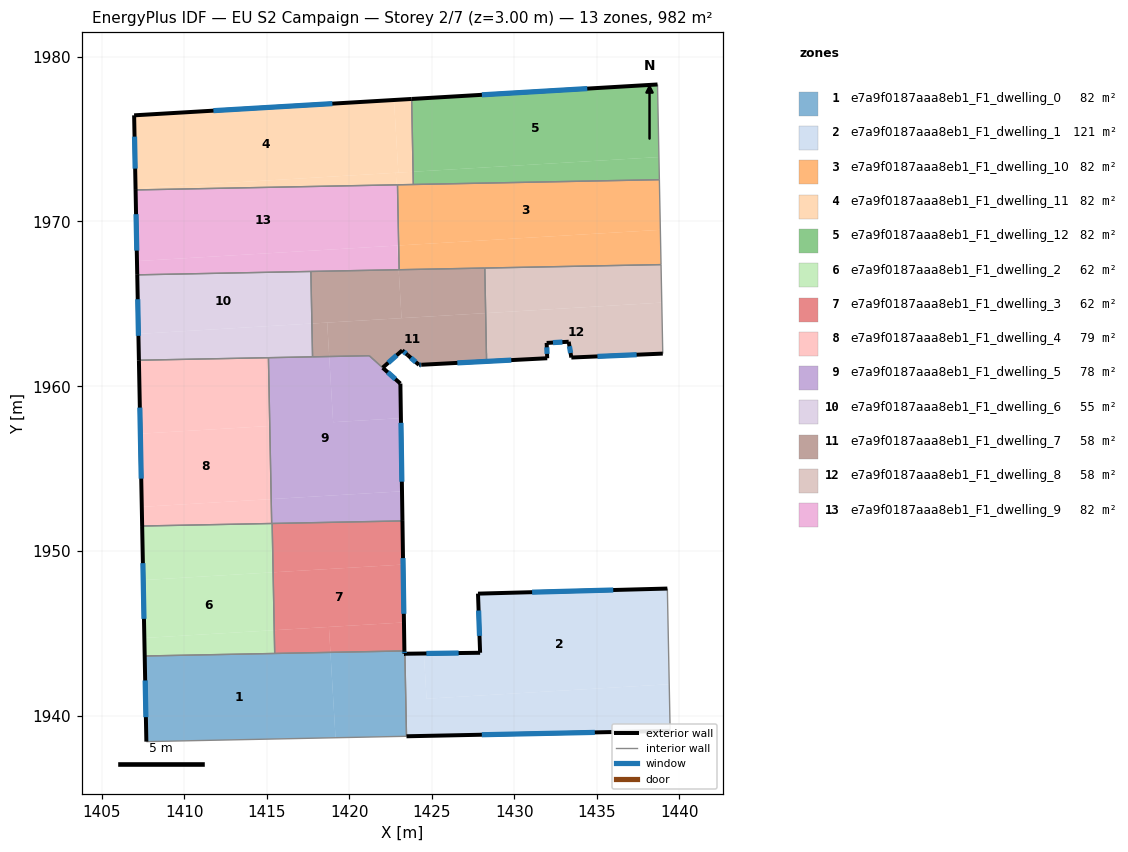
=== STOREY PLAN SPEC (per zone: floor XY polygon, exterior-wall plan segments, windows/doors) ===
zone 1: e7a9f0187aaa8eb1_F1_dwelling_0  (81.8 m²)
  floor: (1418.85, 1943.86) (1419.16, 1938.69) (1407.69, 1938.45) (1407.59, 1943.64)
  floor: (1423.34, 1943.95) (1423.34, 1943.78) (1423.37, 1943.78) (1423.47, 1938.77) (1419.16, 1938.69) (1418.85, 1943.86)
  exterior wall: (1407.59, 1943.64) – (1407.69, 1938.45)  [5.2 m]
    window: (1407.62, 1942.16) – (1407.66, 1939.93)  [2.9 m²]
  exterior wall: (1423.34, 1943.78) – (1423.34, 1943.95)  [0.2 m]
    window: (1423.34, 1943.83) – (1423.34, 1943.90)  [0.1 m²]
  exterior wall: (1423.37, 1943.78) – (1423.34, 1943.78)  [0.0 m]
  interior walls: 4
zone 2: e7a9f0187aaa8eb1_F1_dwelling_1  (121.1 m²)
  floor: (1439.29, 1947.73) (1439.40, 1941.93) (1424.68, 1941.05) (1424.52, 1943.79) (1427.93, 1943.84) (1427.80, 1947.42)
  floor: (1439.40, 1941.93) (1439.46, 1939.10) (1423.47, 1938.77) (1423.37, 1943.78) (1424.52, 1943.79) (1424.68, 1941.05)
  exterior wall: (1423.47, 1938.77) – (1439.46, 1939.10)  [16.0 m]
    window: (1428.04, 1938.87) – (1434.89, 1939.01)  [8.8 m²]
  exterior wall: (1427.93, 1943.84) – (1423.37, 1943.78)  [4.6 m]
    window: (1426.63, 1943.82) – (1424.67, 1943.80)  [2.5 m²]
  exterior wall: (1427.80, 1947.42) – (1427.93, 1943.84)  [3.6 m]
    window: (1427.84, 1946.40) – (1427.89, 1944.86)  [2.0 m²]
  exterior wall: (1439.29, 1947.73) – (1427.80, 1947.42)  [11.5 m]
    window: (1436.01, 1947.64) – (1431.08, 1947.51)  [6.3 m²]
  interior walls: 2
zone 3: e7a9f0187aaa8eb1_F1_dwelling_10  (81.8 m²)
  floor: (1438.80, 1972.53) (1438.86, 1969.49) (1423.08, 1968.55) (1422.95, 1970.74) (1422.92, 1972.22)
  floor: (1438.86, 1969.49) (1438.90, 1967.38) (1423.02, 1967.07) (1422.99, 1968.54)
  floor: (1422.95, 1970.74) (1423.08, 1968.55) (1422.99, 1968.54)
  interior walls: 6
zone 4: e7a9f0187aaa8eb1_F1_dwelling_11  (81.8 m²)
  floor: (1422.71, 1977.36) (1422.97, 1972.96) (1407.03, 1972.01) (1406.95, 1976.43)
  floor: (1423.78, 1977.43) (1423.87, 1973.01) (1422.97, 1972.96) (1422.71, 1977.36)
  floor: (1422.82, 1972.95) (1422.86, 1972.22) (1407.04, 1971.91) (1407.03, 1972.01)
  floor: (1423.87, 1973.01) (1423.88, 1972.24) (1422.92, 1972.22) (1422.90, 1972.22) (1422.86, 1972.22) (1422.82, 1972.95)
  exterior wall: (1406.95, 1976.43) – (1407.04, 1971.91)  [4.5 m]
    window: (1406.97, 1975.14) – (1407.01, 1973.20)  [2.5 m²]
  exterior wall: (1423.78, 1977.43) – (1406.95, 1976.43)  [16.9 m]
    window: (1418.97, 1977.14) – (1411.76, 1976.72)  [9.3 m²]
  interior walls: 3
zone 5: e7a9f0187aaa8eb1_F1_dwelling_12  (81.8 m²)
  floor: (1438.69, 1978.30) (1438.78, 1973.90) (1423.87, 1973.01) (1423.78, 1977.43)
  floor: (1438.78, 1973.90) (1438.80, 1972.53) (1423.88, 1972.24) (1423.87, 1973.01)
  exterior wall: (1438.69, 1978.30) – (1423.78, 1977.43)  [14.9 m]
    window: (1434.43, 1978.05) – (1428.04, 1977.68)  [8.2 m²]
  interior walls: 3
zone 6: e7a9f0187aaa8eb1_F1_dwelling_2  (62.2 m²)
  floor: (1415.38, 1948.72) (1415.45, 1945.21) (1407.57, 1944.74) (1407.50, 1948.25)
  floor: (1415.32, 1951.68) (1415.38, 1948.72) (1407.50, 1948.25) (1407.43, 1951.53)
  floor: (1415.45, 1945.21) (1415.47, 1943.80) (1407.59, 1943.64) (1407.57, 1944.74)
  exterior wall: (1407.43, 1951.53) – (1407.59, 1943.64)  [7.9 m]
    window: (1407.48, 1949.27) – (1407.54, 1945.90)  [4.3 m²]
  interior walls: 4
zone 7: e7a9f0187aaa8eb1_F1_dwelling_3  (62.2 m²)
  floor: (1423.31, 1945.68) (1423.34, 1943.95) (1418.85, 1943.86) (1418.76, 1945.41)
  floor: (1423.26, 1949.19) (1423.31, 1945.68) (1415.45, 1945.21) (1415.38, 1948.72)
  floor: (1423.22, 1951.83) (1423.26, 1949.19) (1415.38, 1948.72) (1415.32, 1951.68)
  floor: (1418.76, 1945.41) (1418.85, 1943.86) (1415.47, 1943.80) (1415.45, 1945.21)
  exterior wall: (1423.34, 1943.95) – (1423.22, 1951.83)  [7.9 m]
    window: (1423.31, 1946.20) – (1423.25, 1949.58)  [4.3 m²]
  interior walls: 3
zone 8: e7a9f0187aaa8eb1_F1_dwelling_4  (79.0 m²)
  floor: (1415.17, 1957.59) (1415.26, 1953.16) (1407.41, 1952.69) (1407.33, 1957.13)
  floor: (1415.09, 1961.73) (1415.17, 1957.59) (1407.33, 1957.13) (1407.24, 1961.58)
  floor: (1415.26, 1953.16) (1415.29, 1951.68) (1407.43, 1951.53) (1407.41, 1952.69)
  exterior wall: (1407.24, 1961.58) – (1407.43, 1951.53)  [10.1 m]
    window: (1407.29, 1958.71) – (1407.38, 1954.40)  [5.5 m²]
  interior walls: 3
zone 9: e7a9f0187aaa8eb1_F1_dwelling_5  (78.4 m²)
  floor: (1423.10, 1960.17) (1423.13, 1958.07) (1419.02, 1957.82) (1418.78, 1961.81) (1421.21, 1961.85)
  floor: (1423.19, 1953.63) (1423.22, 1951.83) (1415.29, 1951.68) (1415.26, 1953.16)
  floor: (1423.10, 1960.17) (1423.19, 1953.63) (1415.26, 1953.16) (1415.09, 1961.73) (1418.78, 1961.81) (1419.02, 1957.82) (1423.13, 1958.07)
  exterior wall: (1423.10, 1960.17) – (1422.03, 1961.12)  [1.4 m]
    window: (1422.79, 1960.44) – (1422.33, 1960.85)  [0.8 m²]
  exterior wall: (1423.22, 1951.83) – (1423.10, 1960.17)  [8.3 m]
    window: (1423.19, 1954.21) – (1423.13, 1957.78)  [4.6 m²]
  interior walls: 6
zone 10: e7a9f0187aaa8eb1_F1_dwelling_6  (54.5 m²)
  floor: (1417.67, 1966.96) (1417.73, 1963.81) (1407.21, 1963.18) (1407.14, 1966.76)
  floor: (1417.73, 1963.81) (1417.77, 1961.79) (1407.24, 1961.58) (1407.21, 1963.18)
  exterior wall: (1407.14, 1966.76) – (1407.24, 1961.58)  [5.2 m]
    window: (1407.17, 1965.28) – (1407.21, 1963.06)  [2.9 m²]
  interior walls: 4
zone 11: e7a9f0187aaa8eb1_F1_dwelling_7  (57.6 m²)
  floor: (1428.27, 1964.44) (1428.32, 1961.52) (1424.54, 1961.31) (1424.22, 1961.30) (1423.21, 1962.18) (1422.02, 1961.13) (1421.21, 1961.85) (1418.78, 1961.81) (1418.66, 1963.86)
  floor: (1422.99, 1967.07) (1423.17, 1964.13) (1417.73, 1963.81) (1417.67, 1966.96)
  floor: (1428.22, 1967.17) (1428.27, 1964.44) (1423.17, 1964.13) (1422.99, 1967.07)
  floor: (1418.66, 1963.86) (1418.78, 1961.81) (1417.77, 1961.79) (1417.73, 1963.81)
  exterior wall: (1424.22, 1961.30) – (1424.36, 1961.30)  [0.1 m]
    window: (1424.26, 1961.30) – (1424.32, 1961.30)  [0.1 m²]
  exterior wall: (1423.53, 1961.90) – (1424.22, 1961.30)  [0.9 m]
    window: (1423.73, 1961.73) – (1424.03, 1961.47)  [0.5 m²]
  exterior wall: (1423.21, 1962.18) – (1423.53, 1961.90)  [0.4 m]
    window: (1423.30, 1962.10) – (1423.44, 1961.98)  [0.2 m²]
  exterior wall: (1422.02, 1961.13) – (1423.21, 1962.18)  [1.6 m]
    window: (1422.36, 1961.43) – (1422.87, 1961.88)  [0.9 m²]
  interior walls: 8
zone 12: e7a9f0187aaa8eb1_F1_dwelling_8  (57.7 m²)
  floor: (1438.90, 1967.38) (1438.95, 1965.08) (1428.27, 1964.44) (1428.22, 1967.17)
  floor: (1438.95, 1965.08) (1439.01, 1961.98) (1433.46, 1961.74) (1433.30, 1962.70) (1431.97, 1962.63) (1432.00, 1961.70) (1426.69, 1961.43) (1428.32, 1961.52) (1428.32, 1962.00) (1428.27, 1964.44)
  exterior wall: (1433.46, 1961.74) – (1439.01, 1961.98)  [5.6 m]
    window: (1435.05, 1961.81) – (1437.42, 1961.91)  [3.1 m²]
  exterior wall: (1433.30, 1962.70) – (1433.46, 1961.74)  [1.0 m]
    window: (1433.35, 1962.43) – (1433.42, 1962.02)  [0.5 m²]
  exterior wall: (1431.97, 1962.63) – (1433.30, 1962.70)  [1.3 m]
    window: (1432.35, 1962.65) – (1432.92, 1962.68)  [0.7 m²]
  exterior wall: (1432.00, 1961.70) – (1431.97, 1962.63)  [0.9 m]
    window: (1431.99, 1961.97) – (1431.98, 1962.36)  [0.5 m²]
  exterior wall: (1424.37, 1961.31) – (1432.00, 1961.70)  [7.6 m]
    window: (1426.55, 1961.42) – (1429.82, 1961.59)  [4.2 m²]
  interior walls: 5
zone 13: e7a9f0187aaa8eb1_F1_dwelling_9  (81.8 m²)
  floor: (1422.86, 1972.22) (1422.95, 1970.74) (1422.99, 1968.54) (1407.12, 1967.59) (1407.04, 1971.91)
  floor: (1422.90, 1968.54) (1422.99, 1967.07) (1407.14, 1966.76) (1407.12, 1967.59)
  floor: (1422.92, 1972.22) (1422.95, 1970.74) (1422.86, 1972.22)
  floor: (1422.99, 1968.54) (1423.02, 1967.07) (1422.99, 1967.07) (1422.90, 1968.54)
  exterior wall: (1407.04, 1971.91) – (1407.14, 1966.76)  [5.2 m]
    window: (1407.06, 1970.44) – (1407.11, 1968.23)  [2.8 m²]
  interior walls: 4

=== DERIVED (storey summary) ===
Building: EU S2 Campaign
Storey: 2 of 7  (floor level z = 3.00 m)
Storey gross floor area: 981.8 m²
Zones on this storey: 13
  - e7a9f0187aaa8eb1_F1_dwelling_0: floor 81.8 m²; exterior wall 5.4 m (16.2 m²); 2 window(s) 3.0 m²; WWR 18.3%
  - e7a9f0187aaa8eb1_F1_dwelling_1: floor 121.1 m²; exterior wall 35.6 m (106.9 m²); 4 window(s) 19.6 m²; WWR 18.4%
  - e7a9f0187aaa8eb1_F1_dwelling_10: floor 81.8 m²
  - e7a9f0187aaa8eb1_F1_dwelling_11: floor 81.8 m²; exterior wall 21.4 m (64.2 m²); 2 window(s) 11.8 m²; WWR 18.4%
  - e7a9f0187aaa8eb1_F1_dwelling_12: floor 81.8 m²; exterior wall 14.9 m (44.8 m²); 1 window(s) 8.2 m²; WWR 18.4%
  - e7a9f0187aaa8eb1_F1_dwelling_2: floor 62.2 m²; exterior wall 7.9 m (23.7 m²); 1 window(s) 4.3 m²; WWR 18.4%
  - e7a9f0187aaa8eb1_F1_dwelling_3: floor 62.2 m²; exterior wall 7.9 m (23.7 m²); 1 window(s) 4.3 m²; WWR 18.4%
  - e7a9f0187aaa8eb1_F1_dwelling_4: floor 79.0 m²; exterior wall 10.1 m (30.2 m²); 1 window(s) 5.5 m²; WWR 18.4%
  - e7a9f0187aaa8eb1_F1_dwelling_5: floor 78.4 m²; exterior wall 9.8 m (29.3 m²); 2 window(s) 5.4 m²; WWR 18.4%
  - e7a9f0187aaa8eb1_F1_dwelling_6: floor 54.5 m²; exterior wall 5.2 m (15.5 m²); 1 window(s) 2.9 m²; WWR 18.4%
  - e7a9f0187aaa8eb1_F1_dwelling_7: floor 57.6 m²; exterior wall 3.1 m (9.2 m²); 4 window(s) 1.7 m²; WWR 18.4%
  - e7a9f0187aaa8eb1_F1_dwelling_8: floor 57.7 m²; exterior wall 16.4 m (49.3 m²); 5 window(s) 9.1 m²; WWR 18.4%
  - e7a9f0187aaa8eb1_F1_dwelling_9: floor 81.8 m²; exterior wall 5.2 m (15.5 m²); 1 window(s) 2.8 m²; WWR 18.4%
Zone adjacency (shared interzone walls):
  - e7a9f0187aaa8eb1_F1_dwelling_0 ↔ e7a9f0187aaa8eb1_F1_dwelling_1
  - e7a9f0187aaa8eb1_F1_dwelling_0 ↔ e7a9f0187aaa8eb1_F1_dwelling_2
  - e7a9f0187aaa8eb1_F1_dwelling_0 ↔ e7a9f0187aaa8eb1_F1_dwelling_3
  - e7a9f0187aaa8eb1_F1_dwelling_10 ↔ e7a9f0187aaa8eb1_F1_dwelling_11
  - e7a9f0187aaa8eb1_F1_dwelling_10 ↔ e7a9f0187aaa8eb1_F1_dwelling_12
  - e7a9f0187aaa8eb1_F1_dwelling_10 ↔ e7a9f0187aaa8eb1_F1_dwelling_7
  - e7a9f0187aaa8eb1_F1_dwelling_10 ↔ e7a9f0187aaa8eb1_F1_dwelling_8
  - e7a9f0187aaa8eb1_F1_dwelling_10 ↔ e7a9f0187aaa8eb1_F1_dwelling_9
  - e7a9f0187aaa8eb1_F1_dwelling_11 ↔ e7a9f0187aaa8eb1_F1_dwelling_12
  - e7a9f0187aaa8eb1_F1_dwelling_11 ↔ e7a9f0187aaa8eb1_F1_dwelling_9
  - e7a9f0187aaa8eb1_F1_dwelling_2 ↔ e7a9f0187aaa8eb1_F1_dwelling_3
  - e7a9f0187aaa8eb1_F1_dwelling_2 ↔ e7a9f0187aaa8eb1_F1_dwelling_4
  - e7a9f0187aaa8eb1_F1_dwelling_2 ↔ e7a9f0187aaa8eb1_F1_dwelling_5
  - e7a9f0187aaa8eb1_F1_dwelling_3 ↔ e7a9f0187aaa8eb1_F1_dwelling_5
  - e7a9f0187aaa8eb1_F1_dwelling_4 ↔ e7a9f0187aaa8eb1_F1_dwelling_5
  - e7a9f0187aaa8eb1_F1_dwelling_4 ↔ e7a9f0187aaa8eb1_F1_dwelling_6
  - e7a9f0187aaa8eb1_F1_dwelling_5 ↔ e7a9f0187aaa8eb1_F1_dwelling_6
  - e7a9f0187aaa8eb1_F1_dwelling_5 ↔ e7a9f0187aaa8eb1_F1_dwelling_7
  - e7a9f0187aaa8eb1_F1_dwelling_6 ↔ e7a9f0187aaa8eb1_F1_dwelling_7
  - e7a9f0187aaa8eb1_F1_dwelling_6 ↔ e7a9f0187aaa8eb1_F1_dwelling_9
  - e7a9f0187aaa8eb1_F1_dwelling_7 ↔ e7a9f0187aaa8eb1_F1_dwelling_8
  - e7a9f0187aaa8eb1_F1_dwelling_7 ↔ e7a9f0187aaa8eb1_F1_dwelling_9